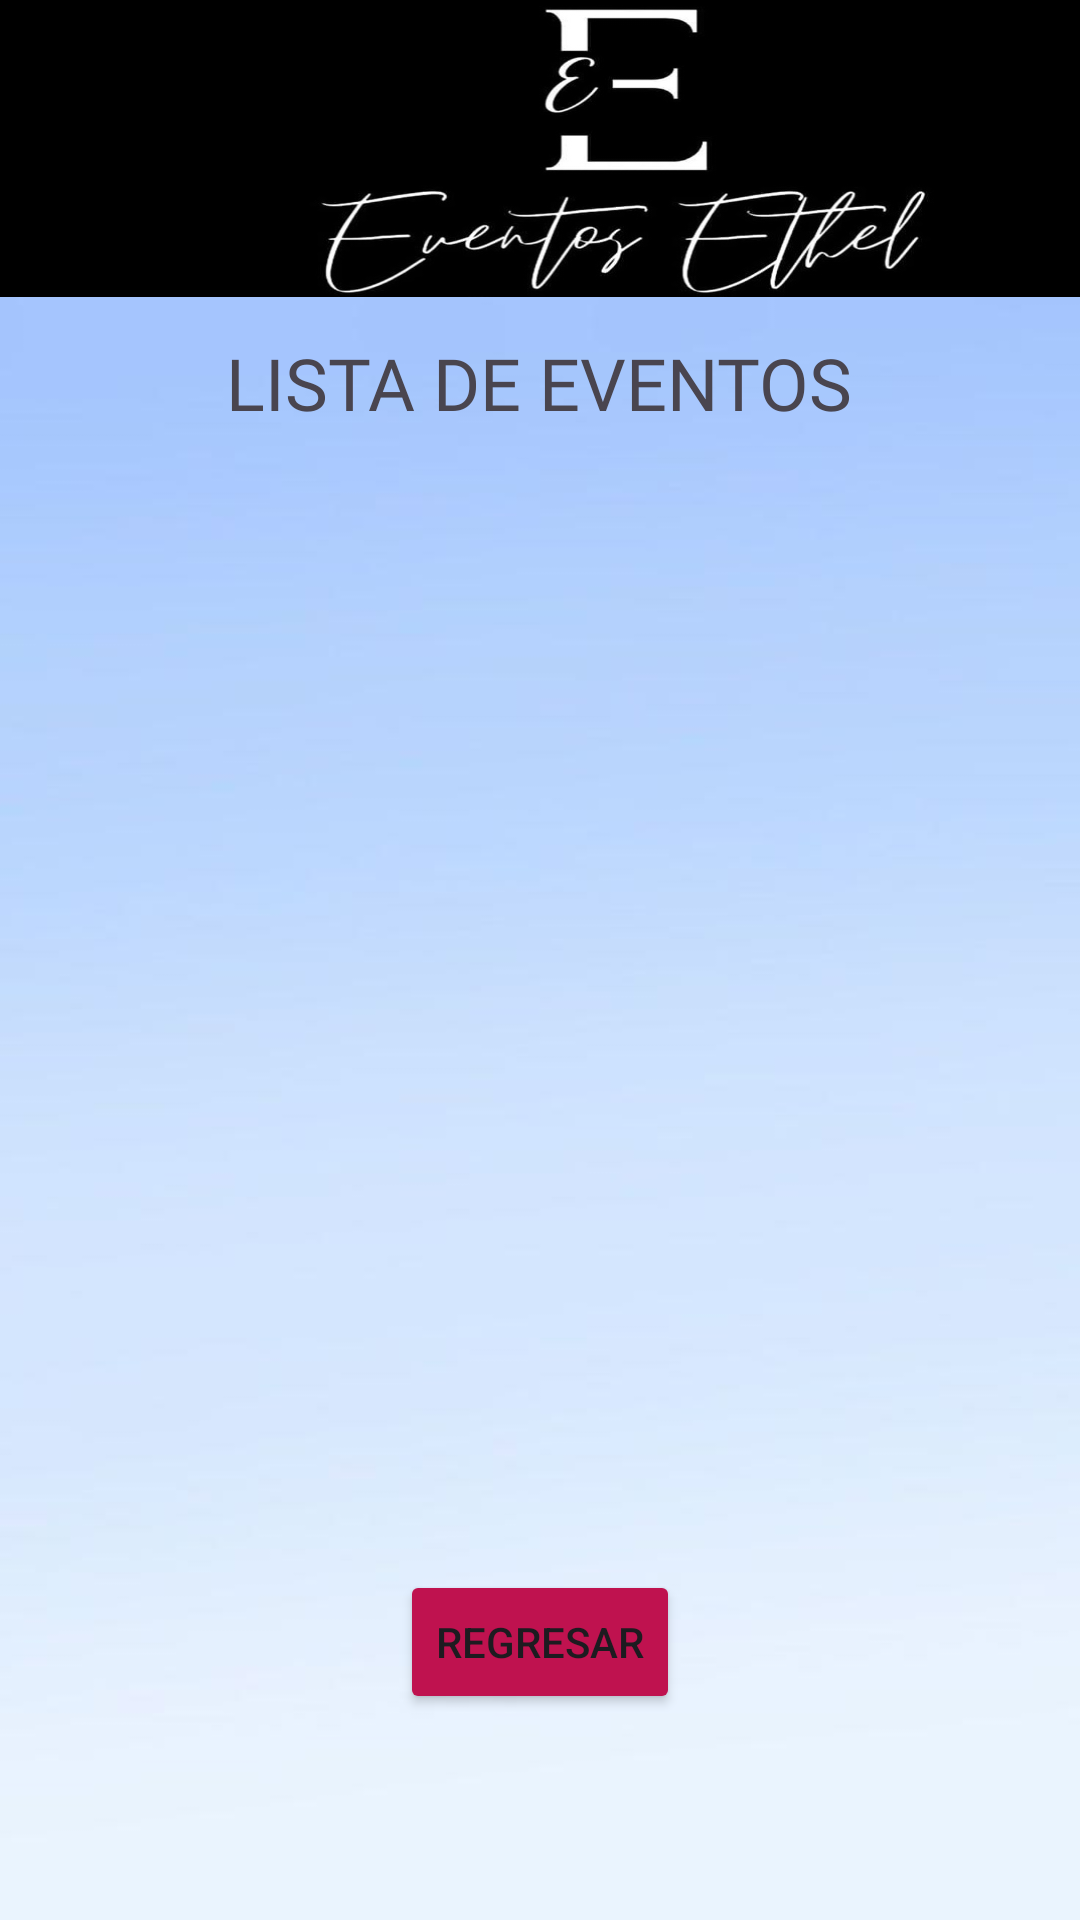

Produce the Android XML layout that renders to this screen, including the resource entries it uses.
<!-- AndroidManifest.xml: application theme Theme.RegistroEventosEthel -->
<!-- res/layout/activity_lista_eventos.xml -->
<?xml version="1.0" encoding="utf-8"?>
<androidx.constraintlayout.widget.ConstraintLayout xmlns:android="http://schemas.android.com/apk/res/android"
    xmlns:app="http://schemas.android.com/apk/res-auto"
    xmlns:tools="http://schemas.android.com/tools"
    android:id="@+id/main"
    android:layout_width="match_parent"
    android:layout_height="match_parent"
    android:background="@drawable/whatsapp_image_2024_06_11_at_4_42_07_pm__1_"
    tools:context=".ListaEventos">

    <ImageView
        android:id="@+id/imvLogo"
        android:layout_width="412dp"
        android:layout_height="99dp"
        android:scaleType="fitXY"
        app:layout_constraintBottom_toBottomOf="parent"
        app:layout_constraintEnd_toEndOf="parent"
        app:layout_constraintHorizontal_bias="0.0"
        app:layout_constraintStart_toStartOf="parent"
        app:layout_constraintTop_toTopOf="parent"
        app:layout_constraintVertical_bias="0.0"
        app:srcCompat="@drawable/logo_eventos_ethel" />

    <GridView
        android:id="@+id/gridView"
        android:layout_width="match_parent"
        android:layout_height="0dp"
        android:numColumns="1"
        android:verticalSpacing="16dp"
        android:padding="16dp"
        android:clipToPadding="false"
        app:layout_constraintTop_toBottomOf="@id/txvListaEventos"
        app:layout_constraintBottom_toTopOf="@id/btnRegresarLE"
        app:layout_constraintStart_toStartOf="parent"
        app:layout_constraintEnd_toEndOf="parent" />


    <TextView
        android:id="@+id/txvListaEventos"
        android:layout_width="wrap_content"
        android:layout_height="wrap_content"
        android:fontFamily="@font/archivo_black"
        android:text="@string/txvListaEventos"
        android:textSize="24sp"
        app:layout_constraintBottom_toBottomOf="parent"
        app:layout_constraintEnd_toEndOf="parent"
        app:layout_constraintHorizontal_bias="0.498"
        app:layout_constraintStart_toStartOf="parent"
        app:layout_constraintTop_toTopOf="parent"
        app:layout_constraintVertical_bias="0.183" />

    <Button
        android:id="@+id/btnRegresarLE"
        android:layout_width="wrap_content"
        android:layout_height="wrap_content"
        android:backgroundTint="@color/btnRegresarLE"
        android:text="@string/btnRegresarLE"
        app:layout_constraintBottom_toBottomOf="parent"
        app:layout_constraintEnd_toEndOf="parent"
        app:layout_constraintStart_toStartOf="parent"
        app:layout_constraintTop_toTopOf="parent"
        app:layout_constraintVertical_bias="0.884" />
</androidx.constraintlayout.widget.ConstraintLayout>
<!-- resources referenced by this layout -->
<resources>
  <color name="btnRegresarLE">#BF124F</color>
  <!-- drawable logo_eventos_ethel: jpg bitmap (drawable, 45180 bytes) -->
  <!-- drawable whatsapp_image_2024_06_11_at_4_42_07_pm__1_: jpeg bitmap (drawable, 12065 bytes) -->
  <string name="btnRegresarLE">Regresar</string>
  <string name="txvListaEventos">LISTA DE EVENTOS</string>
  <style name="Theme.RegistroEventosEthel" parent="Base.Theme.RegistroEventosEthel" />
  <style name="Base.Theme.RegistroEventosEthel" parent="Theme.Material3.DayNight.NoActionBar">
          
          
      </style>
</resources>
